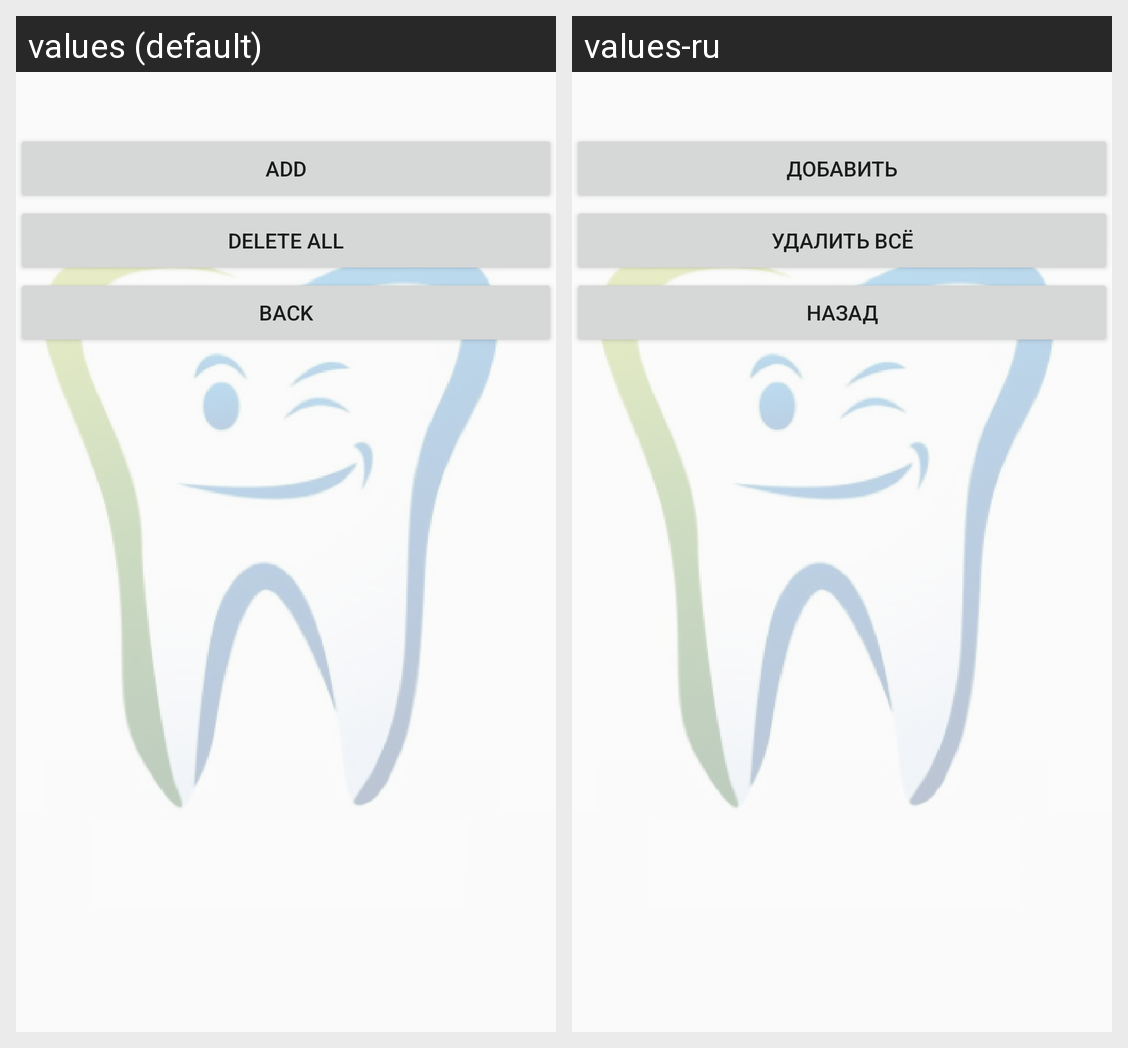

For this localized Android screen grid, give each drawn string resource with its value in every locale shown.
Android screen res/layout/activity_teeth.xml rendered under 2 locales, left to right: values (default), values-ru. Device: Nexus 5 (rendered at 1080×1920; each locale shown at half size, 540×960, under a caption strip naming it); theme Theme.TeethProject.
Strings drawn on this screen, with the default value and each locale's value (text and hints the layout hard-codes, and strings that could not be matched under every locale, appear in the picture but are not listed):

add
  values: ADD
  values-ru: ДОБАВИТЬ

delete
  values: DELETE ALL
  values-ru: УДАЛИТЬ ВСЁ

back
  values: BACK
  values-ru: НАЗАД
